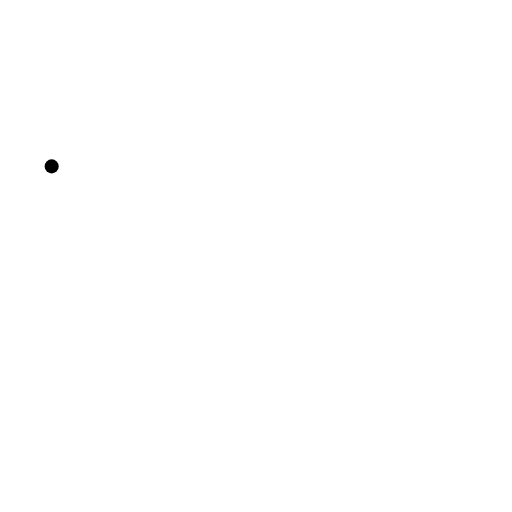
t = 0.00 s
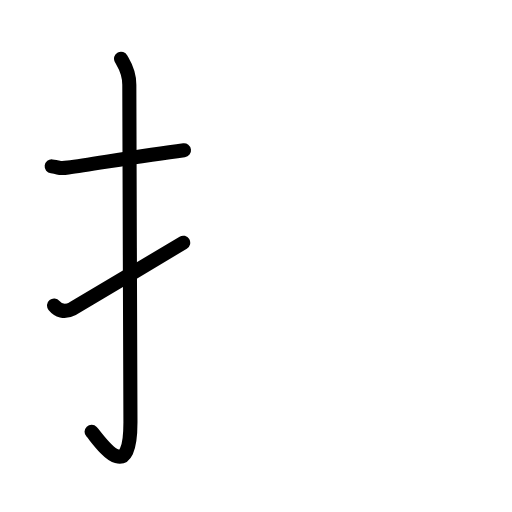
t = 2.60 s
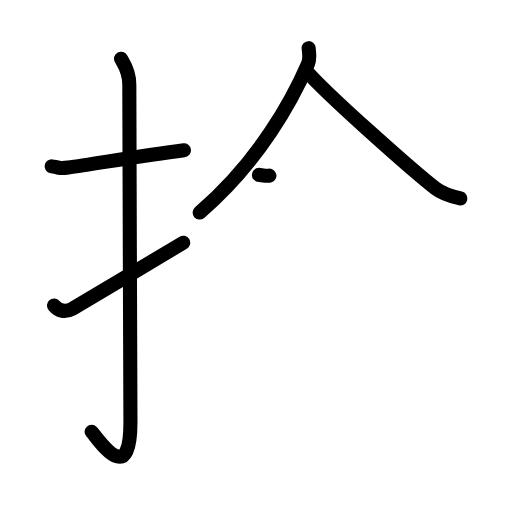
t = 5.20 s
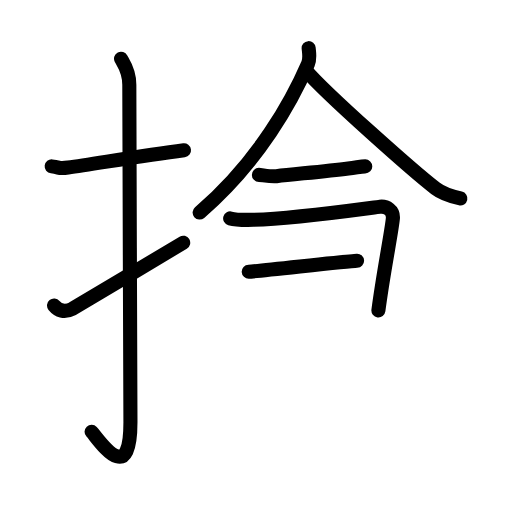
t = 7.80 s
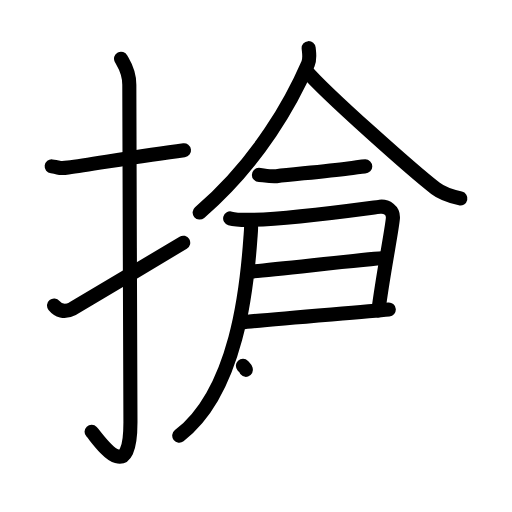
t = 10.40 s
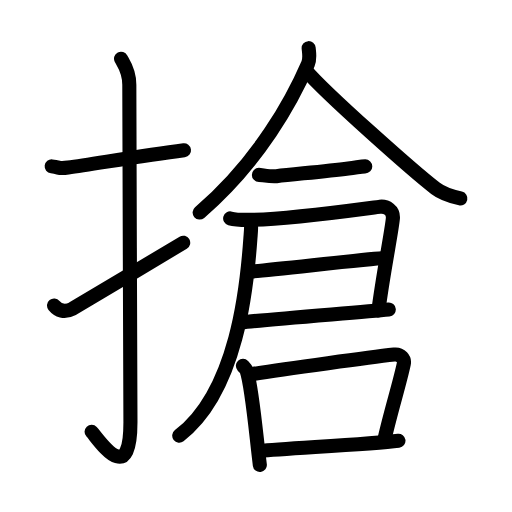
t = 13.00 s

The animated SVG that drew these frames (rendered in a browser with its animation timeline set to each time). Animation: 40 SMIL elements (animate=40); one cycle of 13.00 s.

<?xml version="1.0" encoding="UTF-8"?>
<!--
AniKanjiVG is licensed by CC-BY-SA Paul C. Sommerhoff (https://bitbucket.org/sommerhoff/anikanjivg).
AniKanjiVG uses KanjiVG which is licensed by CC-BY-SA Ulrich Apel (http://kanjivg.tagaini.net).
See also http://creativecommons.org/licenses/by-sa/3.0/
-->
<svg xmlns:kvg='http://kanjivg.tagaini.net' xmlns='http://www.w3.org/2000/svg' width='109' height='109' viewBox='0 0 109 109' style='fill:none;stroke:#000000;stroke-width:3;stroke-linecap:round;stroke-linejoin:round;' id="kvg:kanji_06436"><g id="kvg:06436" kvg:element="搶"><g id="kvg:06436-g1" kvg:element="扌" kvg:variant="true" kvg:original="手" kvg:position="left" kvg:radical="general"><path id="kvg:06436-s1" kvg:type="㇐" d="M11,35.42c2.08,0.25,1.27,0.55,3.5,0.25C20,34.92,30,33.17,39.17,32"><animate attributeName="d" begin="0.0s" dur="0.5s" from="M11,35.42C11,35.42,11,35.42,11,35.42" to="M11,35.42c2.08,0.25,1.27,0.55,3.5,0.25" />
<animate attributeName="d" begin="0.5s" dur="0.5s" from="M11,35.42c2.08,0.25,1.27,0.55,3.5,0.25c0,0,0,0,0,0,0" to="M11,35.42c2.08,0.25,1.27,0.55,3.5,0.25C20,34.92,30,33.17,39.17,32" />
</path>
<path id="kvg:06436-s2" kvg:type="㇚" d="M25.77,12.5c0.48,0.92,1.76,2.49,1.76,5.52c0,15.23,0.24,60.46,0.24,71.9c0,14.25-6.82,3.53-8.27,2"><animate attributeName="d" begin="1.0s" dur="0.3333333333333333s" from="M25.77,12.5C25.77,12.5,25.77,12.5,25.77,12.5" to="M25.77,12.5c0.48,0.92,1.76,2.49,1.76,5.52" />
<animate attributeName="d" begin="1.3333333333333333s" dur="0.3333333333333333s" from="M25.77,12.5c0.48,0.92,1.76,2.49,1.76,5.52c0,0,0,0,0,0,0" to="M25.77,12.5c0.48,0.92,1.76,2.49,1.76,5.52c0,15.23,0.24,60.46,0.24,71.9" />
<animate attributeName="d" begin="1.6666666666666665s" dur="0.3333333333333333s" from="M25.77,12.5c0.48,0.92,1.76,2.49,1.76,5.52c0,15.23,0.24,60.46,0.24,71.9c0,0,0,0,0,0,0" to="M25.77,12.5c0.48,0.92,1.76,2.49,1.76,5.52c0,15.23,0.24,60.46,0.24,71.9c0,14.25-6.82,3.53-8.27,2" />
<animate attributeName="d" begin="0s" dur="1.0s" from="M-100,-100" to="M-100,-100" />
</path>
<path id="kvg:06436-s3" kvg:type="㇀" d="M11.5,65.03c0.83,1.03,2.14,1.63,3.96,0.68c1.07-0.56,18.99-11.35,23.54-14.04"><animate attributeName="d" begin="2.0s" dur="0.5s" from="M11.5,65.03C11.5,65.03,11.5,65.03,11.5,65.03" to="M11.5,65.03c0.83,1.03,2.14,1.63,3.96,0.68" />
<animate attributeName="d" begin="2.5s" dur="0.5s" from="M11.5,65.03c0.83,1.03,2.14,1.63,3.96,0.68c0,0,0,0,0,0,0" to="M11.5,65.03c0.83,1.03,2.14,1.63,3.96,0.68c1.07-0.56,18.99-11.35,23.54-14.04" />
<animate attributeName="d" begin="0s" dur="2.0s" from="M-100,-100" to="M-100,-100" />
</path>
</g>
<g id="kvg:06436-g2" kvg:element="倉" kvg:position="right"><g id="kvg:06436-g3" kvg:element="人" kvg:position="top"><path id="kvg:06436-s4" kvg:type="㇒" d="M65.71,10.25c0.07,0.82,0.35,2.2-0.13,3.31c-3.33,7.69-10.33,20.69-23.08,31.69"><animate attributeName="d" begin="3.0s" dur="0.5s" from="M65.71,10.25C65.71,10.25,65.71,10.25,65.71,10.25" to="M65.71,10.25c0.07,0.82,0.35,2.2-0.13,3.31" />
<animate attributeName="d" begin="3.5s" dur="0.5s" from="M65.71,10.25c0.07,0.82,0.35,2.2-0.13,3.31c0,0,0,0,0,0,0" to="M65.71,10.25c0.07,0.82,0.35,2.2-0.13,3.31c-3.33,7.69-10.33,20.69-23.08,31.69" />
<animate attributeName="d" begin="0s" dur="3.0s" from="M-100,-100" to="M-100,-100" />
</path>
<path id="kvg:06436-s5" kvg:type="㇏" d="M65.14,15c4.3,5.02,22.83,21.43,27.58,25.11c1.61,1.25,3.68,1.78,5.29,2.14"><animate attributeName="d" begin="4.0s" dur="0.5s" from="M65.14,15C65.14,15,65.14,15,65.14,15" to="M65.14,15c4.3,5.02,22.83,21.43,27.58,25.11" />
<animate attributeName="d" begin="4.5s" dur="0.5s" from="M65.14,15c4.3,5.02,22.83,21.43,27.58,25.11c0,0,0,0,0,0,0" to="M65.14,15c4.3,5.02,22.83,21.43,27.58,25.11c1.61,1.25,3.68,1.78,5.29,2.14" />
<animate attributeName="d" begin="0s" dur="4.0s" from="M-100,-100" to="M-100,-100" />
</path>
</g>
<g id="kvg:06436-g4" kvg:position="bottom"><path id="kvg:06436-s6" kvg:type="㇐" d="M55.11,37.23c0.55,0,2.56,0.42,3.74,0.28c3.99-0.46,10.48-1.04,15.3-1.65c2.08-0.26,2.7-0.44,3.61-0.44"><animate attributeName="d" begin="5.0s" dur="0.3333333333333333s" from="M55.11,37.23C55.11,37.23,55.11,37.23,55.11,37.23" to="M55.11,37.23c0.55,0,2.56,0.42,3.74,0.28" />
<animate attributeName="d" begin="5.333333333333333s" dur="0.3333333333333333s" from="M55.11,37.23c0.55,0,2.56,0.42,3.74,0.28c0,0,0,0,0,0,0" to="M55.11,37.23c0.55,0,2.56,0.42,3.74,0.28c3.99-0.46,10.48-1.04,15.3-1.65" />
<animate attributeName="d" begin="5.666666666666667s" dur="0.3333333333333333s" from="M55.11,37.23c0.55,0,2.56,0.42,3.74,0.28c3.99-0.46,10.48-1.04,15.3-1.65c0,0,0,0,0,0,0" to="M55.11,37.23c0.55,0,2.56,0.42,3.74,0.28c3.99-0.46,10.48-1.04,15.3-1.65c2.08-0.26,2.7-0.44,3.61-0.44" />
<animate attributeName="d" begin="0s" dur="5.0s" from="M-100,-100" to="M-100,-100" />
</path>
<path id="kvg:06436-s7" kvg:type="㇕" d="M49,46.5c0.95,0.27,3.03,0.35,5,0.3c8.87-0.23,25.5-2.65,26.88-2.79c1.4-0.15,2.91,0.74,2.76,2.5c-0.25,2.78-2.01,11.37-3.08,19.57"><animate attributeName="d" begin="6.0s" dur="0.25s" from="M49,46.5C49,46.5,49,46.5,49,46.5" to="M49,46.5c0.95,0.27,3.03,0.35,5,0.3" />
<animate attributeName="d" begin="6.25s" dur="0.25s" from="M49,46.5c0.95,0.27,3.03,0.35,5,0.3c0,0,0,0,0,0,0" to="M49,46.5c0.95,0.27,3.03,0.35,5,0.3c8.87-0.23,25.5-2.65,26.88-2.79" />
<animate attributeName="d" begin="6.5s" dur="0.25s" from="M49,46.5c0.95,0.27,3.03,0.35,5,0.3c8.87-0.23,25.5-2.65,26.88-2.79c0,0,0,0,0,0,0" to="M49,46.5c0.95,0.27,3.03,0.35,5,0.3c8.87-0.23,25.5-2.65,26.88-2.79c1.4-0.15,2.91,0.74,2.76,2.5" />
<animate attributeName="d" begin="6.75s" dur="0.25s" from="M49,46.5c0.95,0.27,3.03,0.35,5,0.3c8.87-0.23,25.5-2.65,26.88-2.79c1.4-0.15,2.91,0.74,2.76,2.5c0,0,0,0,0,0,0" to="M49,46.5c0.95,0.27,3.03,0.35,5,0.3c8.87-0.23,25.5-2.65,26.88-2.79c1.4-0.15,2.91,0.74,2.76,2.5c-0.25,2.78-2.01,11.37-3.08,19.57" />
<animate attributeName="d" begin="0s" dur="6.0s" from="M-100,-100" to="M-100,-100" />
</path>
<path id="kvg:06436-s8" kvg:type="㇐" d="M52.95,57.84c2.48-0.1,26.03-2.8,28.83-2.91"><animate attributeName="d" begin="7.0s" dur="1.0s" from="M52.95,57.84C52.95,57.84,52.95,57.84,52.95,57.84" to="M52.95,57.84c2.48-0.1,26.03-2.8,28.83-2.91" />
<animate attributeName="d" begin="0s" dur="7.0s" from="M-100,-100" to="M-100,-100" />
</path>
<path id="kvg:06436-s9" kvg:type="㇐" d="M51.36,68.63c5.11-0.6,25.07-2.13,31.41-2.73"><animate attributeName="d" begin="8.0s" dur="1.0s" from="M51.36,68.63C51.36,68.63,51.36,68.63,51.36,68.63" to="M51.36,68.63c5.11-0.6,25.07-2.13,31.41-2.73" />
<animate attributeName="d" begin="0s" dur="8.0s" from="M-100,-100" to="M-100,-100" />
</path>
<path id="kvg:06436-s10" kvg:type="㇒" d="M53.12,47c0.53,0.72,0.29,2.28,0.18,3.83c-0.72,10.21-2.8,32.42-15.14,41.92"><animate attributeName="d" begin="9.0s" dur="0.5s" from="M53.12,47C53.12,47,53.12,47,53.12,47" to="M53.12,47c0.53,0.72,0.29,2.28,0.18,3.83" />
<animate attributeName="d" begin="9.5s" dur="0.5s" from="M53.12,47c0.53,0.72,0.29,2.28,0.18,3.83c0,0,0,0,0,0,0" to="M53.12,47c0.53,0.72,0.29,2.28,0.18,3.83c-0.72,10.21-2.8,32.42-15.14,41.92" />
<animate attributeName="d" begin="0s" dur="9.0s" from="M-100,-100" to="M-100,-100" />
</path>
<g id="kvg:06436-g5" kvg:element="口"><path id="kvg:06436-s11" kvg:type="㇑" d="M51.71,77.88c0.33,0.35,0.67,0.63,0.81,1.07c1.15,3.43,2.02,13.89,2.8,20.05"><animate attributeName="d" begin="10.0s" dur="0.5s" from="M51.71,77.88C51.71,77.88,51.71,77.88,51.71,77.88" to="M51.71,77.88c0.33,0.35,0.67,0.63,0.81,1.07" />
<animate attributeName="d" begin="10.5s" dur="0.5s" from="M51.71,77.88c0.33,0.35,0.67,0.63,0.81,1.07c0,0,0,0,0,0,0" to="M51.71,77.88c0.33,0.35,0.67,0.63,0.81,1.07c1.15,3.43,2.02,13.89,2.8,20.05" />
<animate attributeName="d" begin="0s" dur="10.0s" from="M-100,-100" to="M-100,-100" />
</path>
<path id="kvg:06436-s12" kvg:type="㇕b" d="M53.27,79.71c7.16-1.21,26.77-3.77,30.64-4.22c1.42-0.17,2.27,0.98,2.06,1.94c-0.84,4.01-2.82,10.35-4.07,15.89"><animate attributeName="d" begin="11.0s" dur="0.3333333333333333s" from="M53.27,79.71C53.27,79.71,53.27,79.71,53.27,79.71" to="M53.27,79.71c7.16-1.21,26.77-3.77,30.64-4.22" />
<animate attributeName="d" begin="11.333333333333334s" dur="0.3333333333333333s" from="M53.27,79.71c7.16-1.21,26.77-3.77,30.64-4.22c0,0,0,0,0,0,0" to="M53.27,79.71c7.16-1.21,26.77-3.77,30.64-4.22c1.42-0.17,2.27,0.98,2.06,1.94" />
<animate attributeName="d" begin="11.666666666666666s" dur="0.3333333333333333s" from="M53.27,79.71c7.16-1.21,26.77-3.77,30.64-4.22c1.42-0.17,2.27,0.98,2.06,1.94c0,0,0,0,0,0,0" to="M53.27,79.71c7.16-1.21,26.77-3.77,30.64-4.22c1.42-0.17,2.27,0.98,2.06,1.94c-0.84,4.01-2.82,10.35-4.07,15.89" />
<animate attributeName="d" begin="0s" dur="11.0s" from="M-100,-100" to="M-100,-100" />
</path>
<path id="kvg:06436-s13" kvg:type="㇐b" d="M55.49,95.99c4.55-0.51,23.1-1.39,29.34-2.17"><animate attributeName="d" begin="12.0s" dur="1.0s" from="M55.49,95.99C55.49,95.99,55.49,95.99,55.49,95.99" to="M55.49,95.99c4.55-0.51,23.1-1.39,29.34-2.17" />
<animate attributeName="d" begin="0s" dur="12.0s" from="M-100,-100" to="M-100,-100" />
</path>
</g>
</g>
</g>
</g>
</svg>
